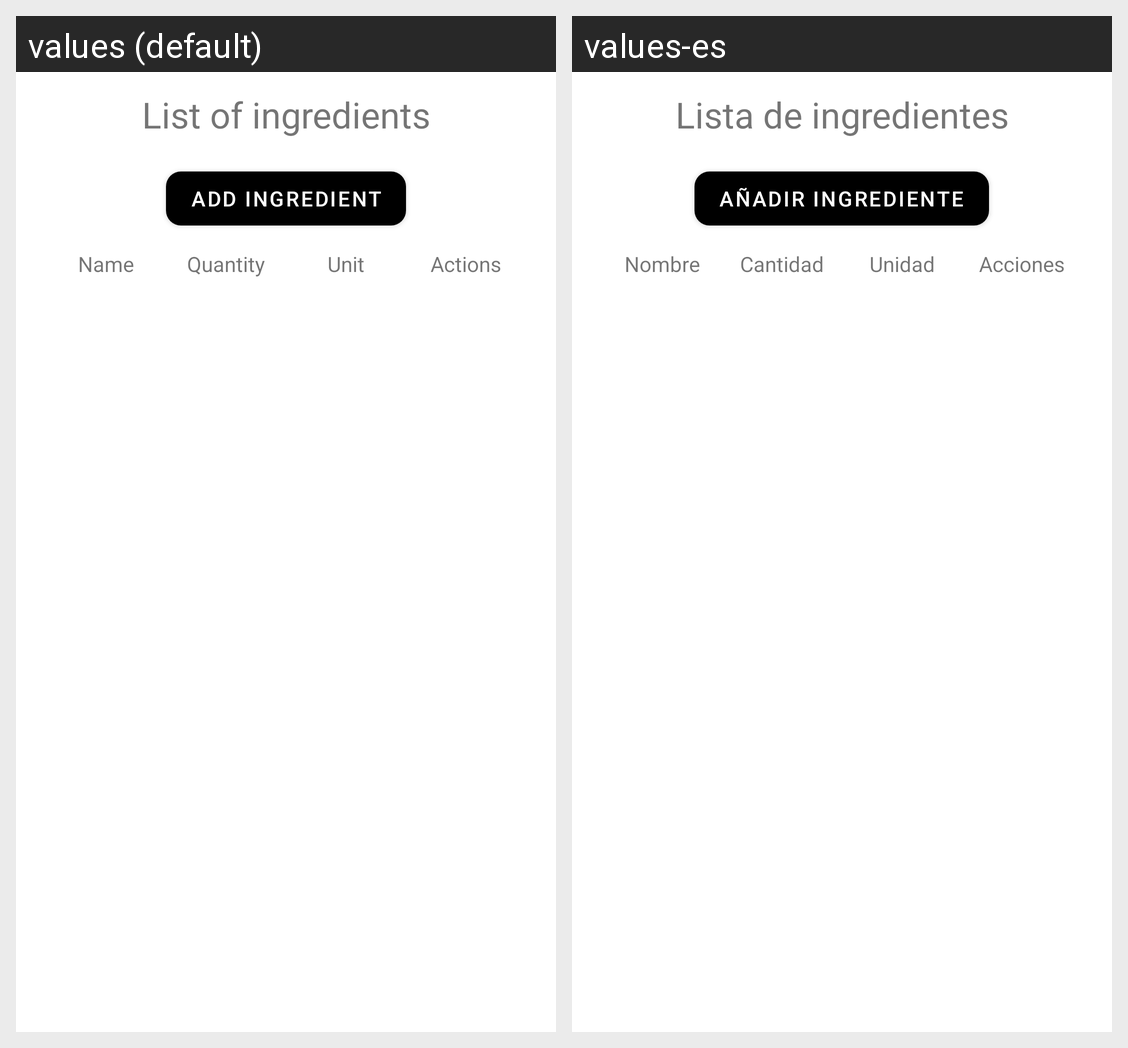

Strings drawn on this Android screen and how each of the app's shown locales translates them:
Android screen res/layout/fragment_inventory.xml rendered under 2 locales, left to right: values (default), values-es. Device: Nexus 5 (rendered at 1080×1920; each locale shown at half size, 540×960, under a caption strip naming it); theme Theme.QuickBiteManager.
Strings drawn on this screen, with the default value and each locale's value (text and hints the layout hard-codes, and strings that could not be matched under every locale, appear in the picture but are not listed):

list_ingredients
  values: List of ingredients
  values-es: Lista de ingredientes

add_ingredient
  values: Add ingredient
  values-es: Añadir ingrediente

name
  values: Name
  values-es: Nombre

quantity
  values: Quantity
  values-es: Cantidad

unit
  values: Unit
  values-es: Unidad

actions
  values: Actions
  values-es: Acciones
